Image classification data set "Pic_for_CNN" (mouselearning/PatternCNN on GitHub). Class labels (3): buy, nothing, sell.

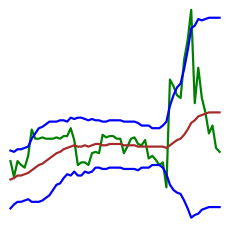
Label: buy

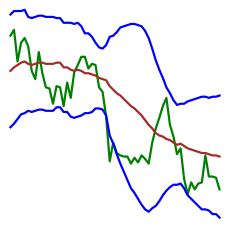
Label: sell

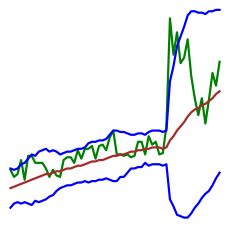
Label: nothing

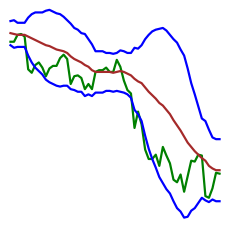
Label: sell

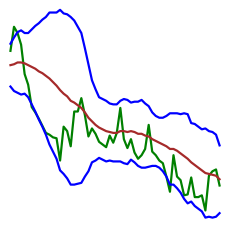
Label: buy

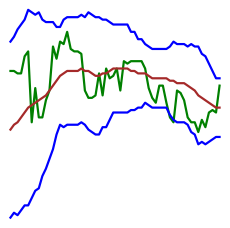
Label: nothing
